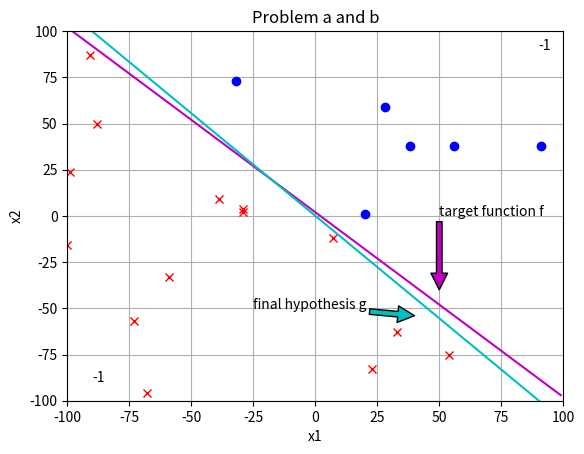

This figure's Python source:
#!/usr/bin/env python
# coding: utf-8

# # Problem b

# In[1]:


import numpy as np
import matplotlib.pyplot as plt
import random as rd


# ## Implement PLA

# In[2]:


def select_misclassify(res, Dy):

    rd.seed(10)
    # if(np.size(Dy,0) == 1000):
    #     print(res)
    #     print(Dy)
    mis = []
    row = np.size(Dy, 0)
    for i in range(row):
        if res[i] != Dy[i]:
            mis.append(i)
    
    if len(mis) == 0:
        return -1

    return rd.choice(mis)
'''
This function will basically implement the PLA
'''
def PLA(Dx, Dy, w):

    mis = 0
    count = 0
    while(True):
        res = np.matmul(w, np.transpose(Dx))
        res = np.sign(res)
        mis = select_misclassify(res, Dy)
        if mis == -1: break
        w = w + Dy[mis] * Dx[mis]
        count += 1
    print("It is being updated for {} times".format(count))
    return w


# ## Generate target function and random data set from problem 1 and run PLA

# In[3]:


plt.axis([-100, 100, -100, 100])
plt.xlabel("x1")
plt.ylabel("x2")

x1 = np.arange(-100, 100)
x2 = np.array(-x1+2)
plt.plot(x1,x2,"m")
plt.annotate("target function f", xy=(50, -40), xytext=(50, 0), arrowprops=dict(facecolor="m"))
plt.grid(True)

'''
generate the random data set
and plot the data set based on
its corresponding y
'''
np.random.seed(14)
Dx = np.random.randint(-100, 101, size=(20,2))
Dy = list(map(lambda x: x[0] + x[1] - 2, Dx))
Dy = np.sign(Dy)

'''
positive will store the data points which has +1
negative will store the data points which has -1
'''
positive = []
negative = []
for i in range(np.size(Dy,0)):
    if Dy[i] == 1:
        positive.append(list(Dx[i]))
    else:
        negative.append(list(Dx[i]))

plt.plot(np.transpose(positive)[0], np.transpose(positive)[1], 'bo')
plt.plot(np.transpose(negative)[0], np.transpose(negative)[1], 'rx')

# initialize weight to zero vector
w = np.zeros(3)

# insert x0
Dx = np.insert(Dx, 0, 20*[1], axis=1)

final_w = PLA(Dx, Dy, w)

new_x2 = np.array((-final_w[1]/final_w[2])*x1+(-final_w[0]/final_w[2]))
plt.plot(x1, new_x2,"c")
plt.annotate("final hypothesis g", xy=(40, -54), xytext=(-25, -50), arrowprops=dict(facecolor="c"))
plt.annotate("-1", xy=(90, 90))
plt.annotate("-1", xy=(-90, -90))
plt.title("Problem a and b")
plt.show()


# In[ ]:




